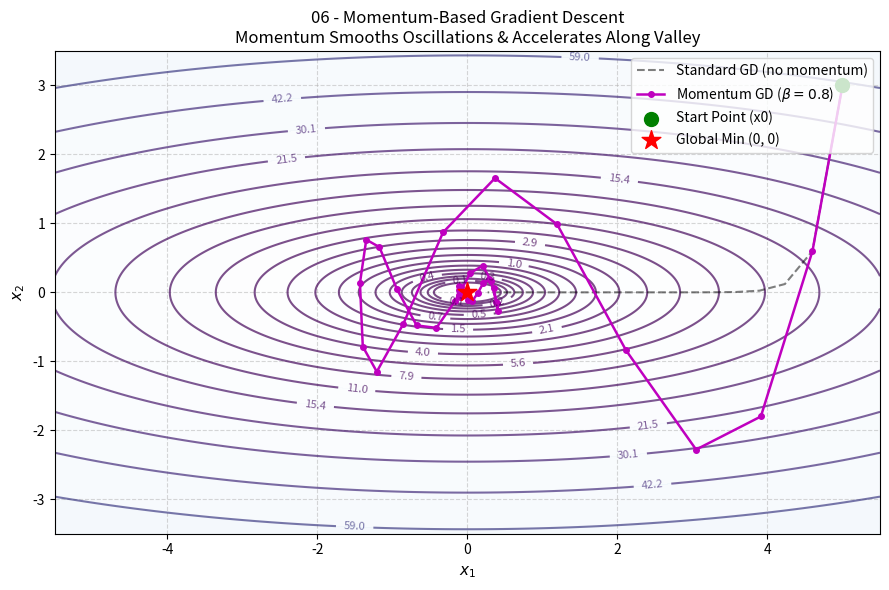

Reproduce this figure in Python.
# Objective: Optimize a function using momentum-based gradient descent.
# Input: Function, gradient, initial point, learning rate, and momentum.
# Output: Optimized point and objective value.

import os
import matplotlib
matplotlib.use('Agg')
import matplotlib.pyplot as plt
import numpy as np

def objective_function(x):
    """
    Anisotropic Quadratic function: f(x1, x2) = 0.5 * (x1^2 + 10 * x2^2)
    """
    return 0.5 * (x[0]**2 + 10.0 * x[1]**2)

def gradient(x):
    """
    Gradient: grad f(x) = [x1, 10 * x2]
    """
    return np.array([x[0], 10.0 * x[1]], dtype=float)

def momentum_gradient_descent(func, grad_func, x0, learning_rate=0.08, beta=0.8, max_iter=40, tol=1e-6):
    """
    Polyak's Momentum (Heavy Ball) Gradient Descent:
        v_{k+1} = beta * v_k + alpha * grad(f)(x_k)
        x_{k+1} = x_k - v_{k+1}
    """
    x = np.array(x0, dtype=float)
    v = np.zeros_like(x)
    trajectory = [x.copy()]
    history_f = [func(x)]
    
    print(f"{'Iter':<6}{'x1':<12}{'x2':<12}{'f(x)':<14}{'||v||':<12}{'||grad||':<12}")
    print("-" * 68)
    
    for i in range(max_iter):
        g = grad_func(x)
        g_norm = np.linalg.norm(g)
        
        if g_norm < tol and np.linalg.norm(v) < tol:
            print(f"Converged at iteration {i} (tolerance reached).")
            break
            
        # Velocity and position update
        v = beta * v + learning_rate * g
        x = x - v
        
        if i % 5 == 0 or i == max_iter - 1:
            print(f"{i:<6}{x[0]:<12.4f}{x[1]:<12.4f}{func(x):<14.6f}{np.linalg.norm(v):<12.6f}{g_norm:<12.6f}")
            
        trajectory.append(x.copy())
        history_f.append(func(x))
        
    return x, func(x), np.array(trajectory), np.array(history_f)

def standard_gradient_descent_trajectory(func, grad_func, x0, learning_rate=0.08, max_iter=40):
    """Helper to compute baseline standard GD path for visual comparison."""
    x = np.array(x0, dtype=float)
    traj = [x.copy()]
    for _ in range(max_iter):
        g = grad_func(x)
        x = x - learning_rate * g
        traj.append(x.copy())
    return np.array(traj)

def plot_contour(func, trajectory, baseline_traj=None, save_path="plots/06_momentum_gradient_descent.png"):
    """
    Plot 2D contour representation showing momentum acceleration vs standard GD.
    """
    os.makedirs(os.path.dirname(save_path), exist_ok=True)
    
    x1_vals = np.linspace(-5.5, 5.5, 400)
    x2_vals = np.linspace(-3.5, 3.5, 400)
    X1, X2 = np.meshgrid(x1_vals, x2_vals)
    Z = 0.5 * (X1**2 + 10.0 * X2**2)
    
    plt.figure(figsize=(9, 6))
    levels = np.logspace(-1, 2.5, 25)
    cs = plt.contour(X1, X2, Z, levels=levels, cmap="viridis", alpha=0.7)
    plt.clabel(cs, inline=1, fontsize=8, fmt="%.1f")
    plt.contourf(X1, X2, Z, levels=levels, cmap="Blues", alpha=0.2)
    
    # Plot baseline standard GD if available
    if baseline_traj is not None:
        plt.plot(baseline_traj[:, 0], baseline_traj[:, 1], 'k--', alpha=0.5, label='Standard GD (no momentum)')
        
    # Plot momentum trajectory
    plt.plot(trajectory[:, 0], trajectory[:, 1], 'm-o', markersize=4, linewidth=1.8, label=r'Momentum GD ($\beta=0.8$)')
    plt.scatter([trajectory[0, 0]], [trajectory[0, 1]], color='green', s=100, zorder=5, label='Start Point (x0)')
    plt.scatter([0], [0], color='red', marker='*', s=200, zorder=5, label='Global Min (0, 0)')
    
    plt.title("06 - Momentum-Based Gradient Descent\nMomentum Smooths Oscillations & Accelerates Along Valley", fontsize=12)
    plt.xlabel("$x_1$", fontsize=11)
    plt.ylabel("$x_2$", fontsize=11)
    plt.grid(True, linestyle="--", alpha=0.5)
    plt.legend(loc="upper right")
    
    plt.tight_layout()
    plt.savefig(save_path, dpi=300)
    plt.close()
    print(f"Contour plot saved to: {save_path}")

if __name__ == "__main__":
    initial_point = [5.0, 3.0]
    alpha_rate = 0.08
    beta_momentum = 0.8
    max_iterations = 35
    
    print("=== Algorithm 06: Momentum Gradient Descent ===")
    opt_x, opt_f, traj, loss_hist = momentum_gradient_descent(
        objective_function, 
        gradient, 
        initial_point, 
        learning_rate=alpha_rate, 
        beta=beta_momentum, 
        max_iter=max_iterations
    )
    
    print("-" * 68)
    print(f"Initial Point: {initial_point}")
    print(f"Optimized Point: [{opt_x[0]:.6f}, {opt_x[1]:.6f}]")
    print(f"Optimized Value: {opt_f:.6e}")
    print(f"Total Iterations: {len(traj)-1}")
    
    # Compute baseline standard GD for comparison
    base_traj = standard_gradient_descent_trajectory(
        objective_function, 
        gradient, 
        initial_point, 
        learning_rate=alpha_rate, 
        max_iter=max_iterations
    )
    
    plot_contour(objective_function, traj, baseline_traj=base_traj, save_path="plots/06_momentum_gradient_descent.png")
